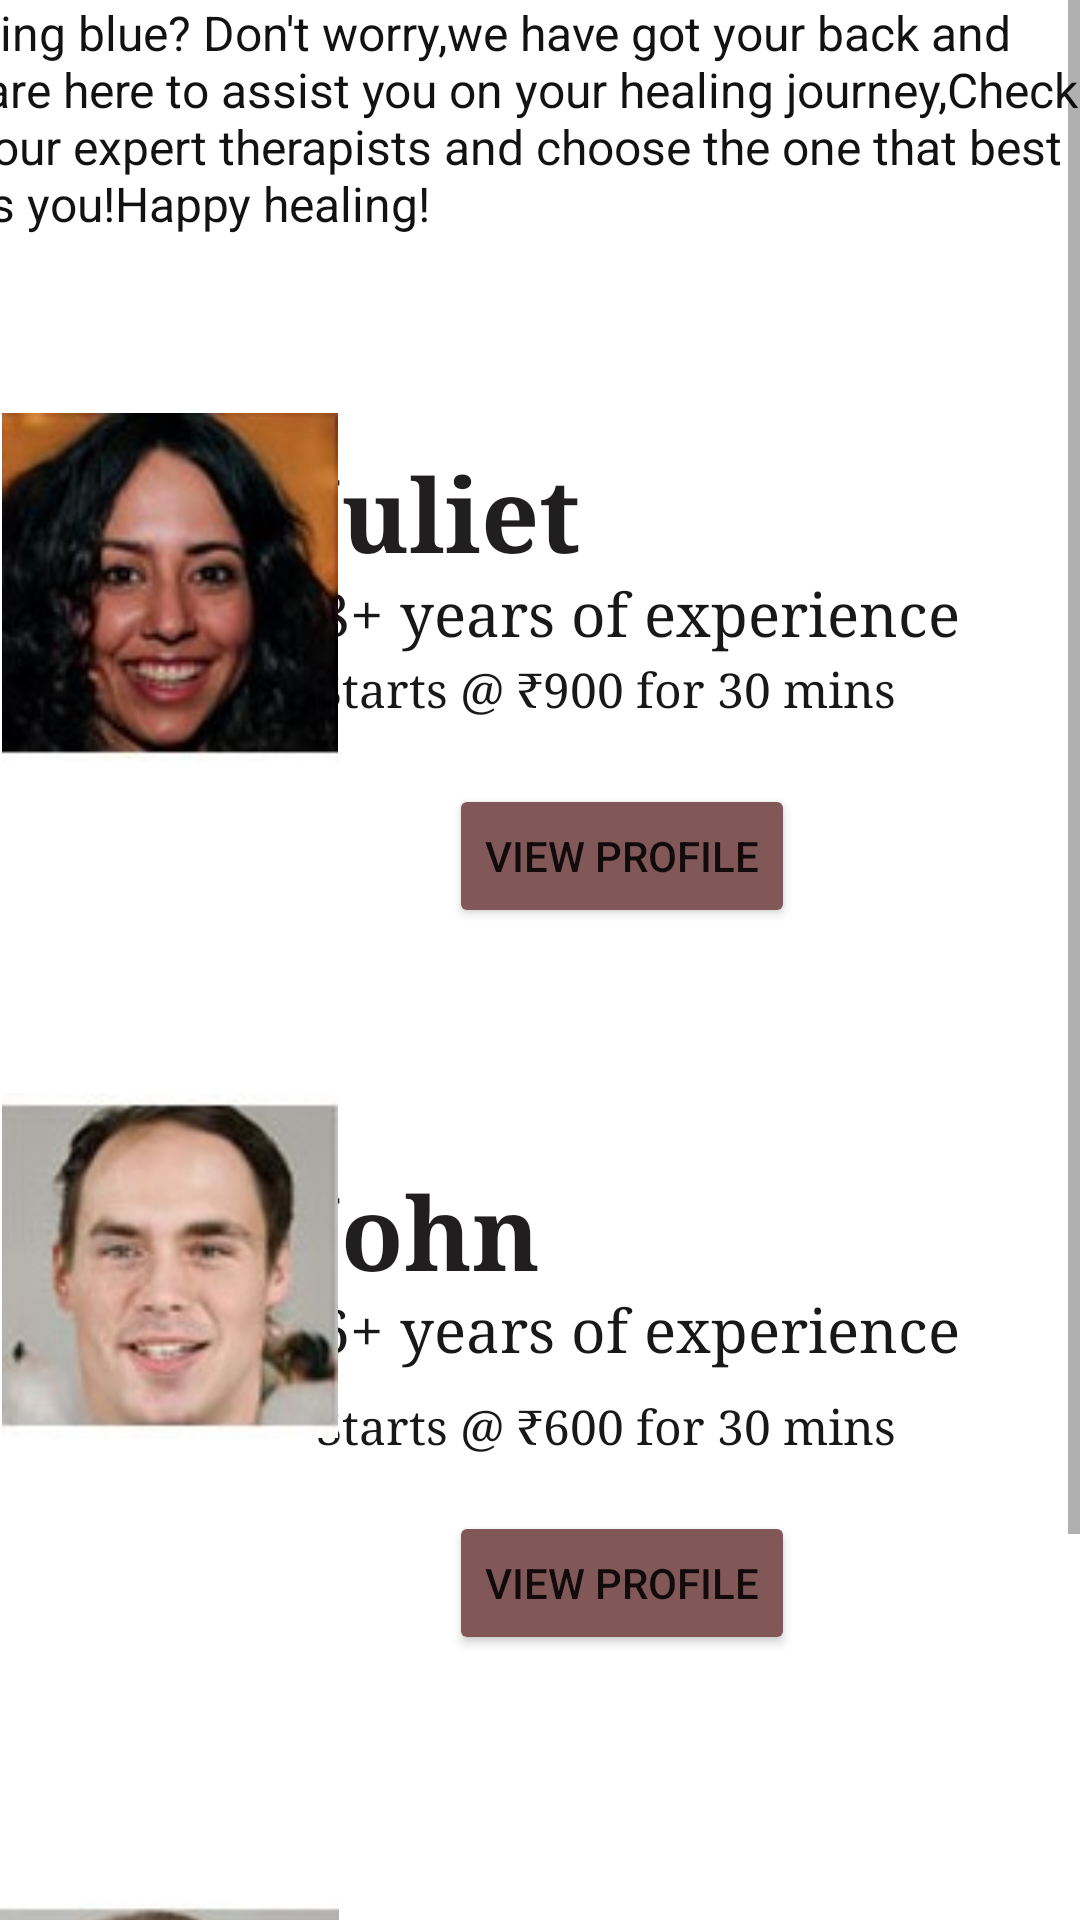

Here is an Android app screen rendered from its layout file. Give the layout XML and the strings, colors and styles it references.
<!-- AndroidManifest.xml: application theme Theme.Sammy -->
<!-- res/layout/activity_therapist.xml -->
<?xml version="1.0" encoding="utf-8"?>
<ScrollView xmlns:android="http://schemas.android.com/apk/res/android"
    xmlns:app="http://schemas.android.com/apk/res-auto"
    xmlns:tools="http://schemas.android.com/tools"
    android:layout_width="match_parent"
    android:layout_height="match_parent"
    tools:context=".Therapist">

    <androidx.constraintlayout.widget.ConstraintLayout
        android:layout_width="match_parent"
        android:layout_height="wrap_content">

        <TextView
            android:id="@+id/textView56"
            android:layout_width="387dp"
            android:layout_height="429dp"
            app:layout_constraintBottom_toBottomOf="parent"
            app:layout_constraintEnd_toEndOf="parent"
            app:layout_constraintHorizontal_bias="0.0"
            app:layout_constraintStart_toStartOf="parent"
            app:layout_constraintTop_toTopOf="parent"
            app:layout_constraintVertical_bias="0.403" />

        <ImageView
            android:id="@+id/imageView7"
            android:layout_width="113dp"
            android:layout_height="214dp"
            android:layout_marginTop="8dp"
            app:layout_constraintEnd_toEndOf="parent"
            app:layout_constraintHorizontal_bias="0.0"
            app:layout_constraintStart_toStartOf="parent"
            app:layout_constraintTop_toBottomOf="@+id/textView56"
            app:srcCompat="@drawable/c1" />

        <TextView
            android:id="@+id/textView57"
            android:layout_width="252dp"
            android:layout_height="46dp"
            android:layout_marginStart="85dp"
            android:fontFamily="serif"
            android:text="Carol                                          "
            android:textColor="#201E1E"
            android:textSize="34sp"
            android:textStyle="bold"
            app:layout_constraintBottom_toBottomOf="parent"
            app:layout_constraintEnd_toEndOf="parent"
            app:layout_constraintHorizontal_bias="0.714"
            app:layout_constraintStart_toStartOf="parent"
            app:layout_constraintTop_toTopOf="parent"
            app:layout_constraintVertical_bias="0.844" />

        <TextView
            android:id="@+id/textView67"
            android:layout_width="252dp"
            android:layout_height="46dp"
            android:layout_marginStart="85dp"
            android:fontFamily="serif"
            android:text="Juliet"
            android:textColor="#201E1E"
            android:textSize="34sp"
            android:textStyle="bold"
            app:layout_constraintBottom_toBottomOf="parent"
            app:layout_constraintEnd_toEndOf="parent"
            app:layout_constraintHorizontal_bias="0.696"
            app:layout_constraintStart_toStartOf="parent"
            app:layout_constraintTop_toTopOf="parent"
            app:layout_constraintVertical_bias="0.196" />

        <TextView
            android:id="@+id/textView63"
            android:layout_width="252dp"
            android:layout_height="46dp"
            android:layout_marginStart="85dp"
            android:fontFamily="serif"
            android:text="John"
            android:textColor="#201E1E"
            android:textSize="34sp"
            android:textStyle="bold"
            app:layout_constraintBottom_toBottomOf="parent"
            app:layout_constraintEnd_toEndOf="parent"
            app:layout_constraintHorizontal_bias="0.696"
            app:layout_constraintStart_toStartOf="parent"
            app:layout_constraintTop_toTopOf="parent"
            app:layout_constraintVertical_bias="0.513" />

        <TextView
            android:id="@+id/textView58"
            android:layout_width="239dp"
            android:layout_height="30dp"
            android:layout_marginStart="85dp"
            android:fontFamily="serif"
            android:text="2+ years of experience"
            android:textColor="#191818"
            android:textSize="20sp"
            app:layout_constraintBottom_toBottomOf="parent"
            app:layout_constraintEnd_toEndOf="parent"
            app:layout_constraintHorizontal_bias="0.579"
            app:layout_constraintStart_toStartOf="parent"
            app:layout_constraintTop_toTopOf="parent"
            app:layout_constraintVertical_bias="0.884" />

        <TextView
            android:id="@+id/textView68"
            android:layout_width="239dp"
            android:layout_height="30dp"
            android:layout_marginStart="85dp"
            android:fontFamily="serif"
            android:text="8+ years of experience"
            android:textColor="#191818"
            android:textSize="20sp"
            app:layout_constraintBottom_toBottomOf="parent"
            app:layout_constraintEnd_toEndOf="parent"
            app:layout_constraintHorizontal_bias="0.565"
            app:layout_constraintStart_toStartOf="parent"
            app:layout_constraintTop_toTopOf="parent"
            app:layout_constraintVertical_bias="0.248" />

        <TextView
            android:id="@+id/textView64"
            android:layout_width="239dp"
            android:layout_height="30dp"
            android:layout_marginStart="85dp"
            android:fontFamily="serif"
            android:text="6+ years of experience"
            android:textColor="#191818"
            android:textSize="20sp"
            app:layout_constraintBottom_toBottomOf="parent"
            app:layout_constraintEnd_toEndOf="parent"
            app:layout_constraintHorizontal_bias="0.565"
            app:layout_constraintStart_toStartOf="parent"
            app:layout_constraintTop_toTopOf="parent"
            app:layout_constraintVertical_bias="0.558" />

        <TextView
            android:id="@+id/textView59"
            android:layout_width="236dp"
            android:layout_height="32dp"
            android:layout_marginStart="85dp"
            android:fontFamily="serif"
            android:text="Starts @ ₹700 for 30 mins"
            android:textColor="#191818"
            android:textSize="16sp"
            app:layout_constraintBottom_toBottomOf="parent"
            app:layout_constraintEnd_toEndOf="parent"
            app:layout_constraintHorizontal_bias="0.555"
            app:layout_constraintStart_toStartOf="parent"
            app:layout_constraintTop_toTopOf="parent"
            app:layout_constraintVertical_bias="0.924" />

        <TextView
            android:id="@+id/textView66"
            android:layout_width="239dp"
            android:layout_height="30dp"
            android:layout_marginStart="85dp"
            android:fontFamily="serif"
            android:text="Starts @ ₹600 for 30 mins"
            android:textColor="#191818"
            android:textSize="16sp"
            app:layout_constraintBottom_toBottomOf="parent"
            app:layout_constraintEnd_toEndOf="parent"
            app:layout_constraintHorizontal_bias="0.565"
            app:layout_constraintStart_toStartOf="parent"
            app:layout_constraintTop_toTopOf="parent"
            app:layout_constraintVertical_bias="0.603" />

        <TextView
            android:id="@+id/textView70"
            android:layout_width="239dp"
            android:layout_height="30dp"
            android:layout_marginStart="85dp"
            android:fontFamily="serif"
            android:text="Starts @ ₹900 for 30 mins"
            android:textColor="#191818"
            android:textSize="16sp"
            app:layout_constraintBottom_toBottomOf="parent"
            app:layout_constraintEnd_toEndOf="parent"
            app:layout_constraintHorizontal_bias="0.565"
            app:layout_constraintStart_toStartOf="parent"
            app:layout_constraintTop_toTopOf="parent"
            app:layout_constraintVertical_bias="0.284" />

        <Button
            android:id="@+id/cr_btn"
            android:layout_width="wrap_content"
            android:layout_height="wrap_content"
            android:text="View Profile"
            app:backgroundTint="#815757"
            app:layout_constraintBottom_toBottomOf="parent"
            app:layout_constraintEnd_toEndOf="parent"
            app:layout_constraintHorizontal_bias="0.64"
            app:layout_constraintStart_toStartOf="parent"
            app:layout_constraintTop_toTopOf="parent"
            app:layout_constraintVertical_bias="1.0" />

        <Button
            android:id="@+id/jh_btn"
            android:layout_width="wrap_content"
            android:layout_height="wrap_content"
            android:text="View Profile"
            app:backgroundTint="#815757"
            app:layout_constraintBottom_toBottomOf="parent"
            app:layout_constraintEnd_toEndOf="parent"
            app:layout_constraintHorizontal_bias="0.612"
            app:layout_constraintStart_toStartOf="parent"
            app:layout_constraintTop_toTopOf="parent"
            app:layout_constraintVertical_bias="0.669" />

        <Button
            android:id="@+id/cj_btn"
            android:layout_width="wrap_content"
            android:layout_height="wrap_content"
            android:text="View Profile"
            app:backgroundTint="#815757"
            app:layout_constraintBottom_toBottomOf="parent"
            app:layout_constraintEnd_toEndOf="parent"
            app:layout_constraintHorizontal_bias="0.612"
            app:layout_constraintStart_toStartOf="parent"
            app:layout_constraintTop_toTopOf="parent"
            app:layout_constraintVertical_bias="0.347" />

        <ImageView
            android:id="@+id/imageView9"
            android:layout_width="112dp"
            android:layout_height="189dp"
            app:layout_constraintBottom_toTopOf="@+id/imageView7"
            app:layout_constraintEnd_toEndOf="parent"
            app:layout_constraintHorizontal_bias="0.003"
            app:layout_constraintStart_toStartOf="parent"
            app:layout_constraintTop_toTopOf="@+id/textView56"
            app:layout_constraintVertical_bias="0.716"
            app:srcCompat="@drawable/c2" />

        <ImageView
            android:id="@+id/imageView10"
            android:layout_width="112dp"
            android:layout_height="189dp"
            app:layout_constraintBottom_toTopOf="@+id/imageView9"
            app:layout_constraintEnd_toEndOf="parent"
            app:layout_constraintHorizontal_bias="0.003"
            app:layout_constraintStart_toStartOf="parent"
            app:layout_constraintTop_toTopOf="parent"
            app:layout_constraintVertical_bias="0.733"
            app:srcCompat="@drawable/c3" />

        <TextView
            android:id="@+id/textView13"
            android:layout_width="390dp"
            android:layout_height="95dp"
            android:fontFamily="sans-serif"
            android:text="Feeling blue? Don't worry,we have got your back and we are here to assist you on your healing journey,Check out our expert therapists and choose the one that best suits you!Happy healing!"
            android:textColor="#131212"
            android:textSize="16sp"
            app:layout_constraintBottom_toBottomOf="parent"
            app:layout_constraintEnd_toEndOf="parent"
            app:layout_constraintHorizontal_bias="1.0"
            app:layout_constraintStart_toStartOf="parent"
            app:layout_constraintTop_toTopOf="parent"
            app:layout_constraintVertical_bias="0.0" />

    </androidx.constraintlayout.widget.ConstraintLayout>
</ScrollView>
<!-- resources referenced by this layout -->
<resources>
  <!-- drawable c1: jpg bitmap (drawable, 4450 bytes) -->
  <!-- drawable c2: jpg bitmap (drawable, 4535 bytes) -->
  <!-- drawable c3: jpg bitmap (drawable, 4834 bytes) -->
  <style name="Theme.Sammy" parent="Theme.MaterialComponents.DayNight.DarkActionBar">
          
          <item name="colorPrimary">@color/purple_500</item>
          <item name="colorPrimaryVariant">@color/purple_700</item>
          <item name="colorOnPrimary">@color/white</item>
          
          <item name="colorSecondary">@color/teal_200</item>
          <item name="colorSecondaryVariant">@color/teal_700</item>
          <item name="colorOnSecondary">@color/black</item>
          
          <item name="android:statusBarColor" tools:targetApi="21">?attr/colorPrimaryVariant</item>
          
      </style>
  <color name="purple_500">#FF6200EE</color>
  <color name="purple_700">#FF3700B3</color>
  <color name="white">#FFFFFFFF</color>
  <color name="teal_200">#FF03DAC5</color>
  <color name="teal_700">#FF018786</color>
  <color name="black">#FF000000</color>
</resources>
